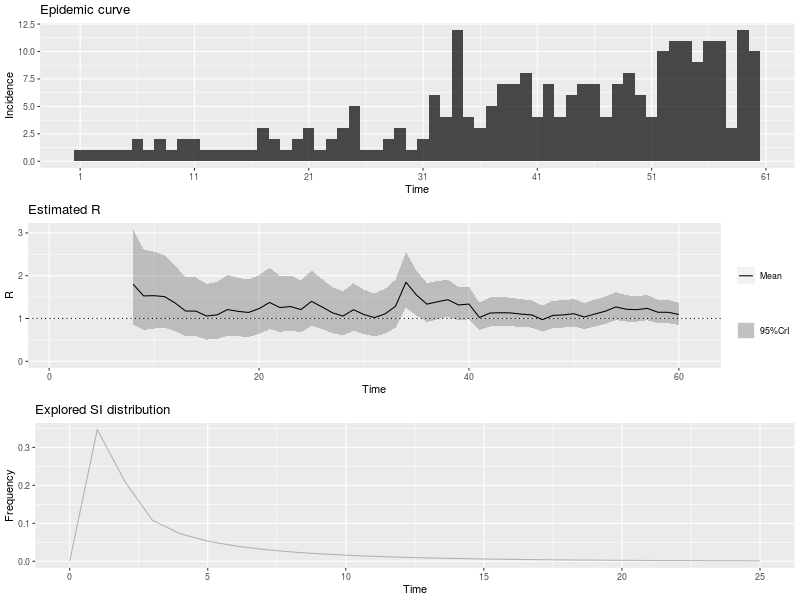

Data behind this chart, as committed beside it:
, t_start, t_end, Mean(R), Std(R), Quantile.0.025(R), Quantile.0.05(R), Quantile.0.25(R), Median(R), Quantile.0.75(R), Quantile.0.95(R), Quantile.0.975(R)
1, 2, 8, 1.803, 0.57, 0.8644, 0.978, 1.393, 1.743, 2.148, 2.831, 3.08
2, 3, 9, 1.529, 0.4834, 0.733, 0.8293, 1.181, 1.478, 1.821, 2.401, 2.611
3, 4, 10, 1.533, 0.4623, 0.7654, 0.8599, 1.201, 1.487, 1.815, 2.364, 2.563
4, 5, 11, 1.511, 0.4363, 0.781, 0.8721, 1.199, 1.47, 1.778, 2.293, 2.479
5, 6, 12, 1.362, 0.3933, 0.704, 0.7862, 1.081, 1.325, 1.603, 2.067, 2.235
6, 7, 13, 1.175, 0.3541, 0.5863, 0.6587, 0.9204, 1.139, 1.39, 1.811, 1.964
7, 8, 14, 1.172, 0.3533, 0.5849, 0.6571, 0.9182, 1.136, 1.387, 1.807, 1.959
8, 9, 15, 1.058, 0.3345, 0.5072, 0.5738, 0.8171, 1.023, 1.26, 1.661, 1.807
9, 10, 16, 1.085, 0.3432, 0.5204, 0.5887, 0.8384, 1.049, 1.293, 1.704, 1.854
10, 11, 17, 1.208, 0.3643, 0.6032, 0.6776, 0.9469, 1.172, 1.43, 1.863, 2.02
11, 12, 18, 1.167, 0.3518, 0.5825, 0.6544, 0.9143, 1.132, 1.381, 1.799, 1.951
12, 13, 19, 1.141, 0.3442, 0.5698, 0.6402, 0.8945, 1.107, 1.351, 1.76, 1.908
13, 14, 20, 1.231, 0.3552, 0.6358, 0.71, 0.9761, 1.197, 1.448, 1.867, 2.018
14, 15, 21, 1.375, 0.3675, 0.7517, 0.8313, 1.113, 1.342, 1.602, 2.03, 2.183
15, 16, 22, 1.256, 0.3356, 0.6864, 0.7591, 1.016, 1.226, 1.463, 1.854, 1.994
16, 17, 23, 1.279, 0.3302, 0.7157, 0.7883, 1.043, 1.251, 1.483, 1.866, 2.003
17, 18, 24, 1.209, 0.3122, 0.6767, 0.7453, 0.9865, 1.182, 1.402, 1.764, 1.893
18, 19, 25, 1.401, 0.3302, 0.8303, 0.9055, 1.166, 1.375, 1.607, 1.985, 2.118
19, 20, 26, 1.27, 0.2994, 0.7528, 0.8209, 1.057, 1.247, 1.457, 1.799, 1.921
20, 21, 27, 1.133, 0.2747, 0.6598, 0.7217, 0.9373, 1.11, 1.304, 1.619, 1.731
21, 22, 28, 1.056, 0.2641, 0.6038, 0.6626, 0.8684, 1.034, 1.221, 1.525, 1.634
22, 23, 29, 1.205, 0.2841, 0.7144, 0.7792, 1.004, 1.183, 1.383, 1.708, 1.823
23, 24, 30, 1.092, 0.2649, 0.6362, 0.6958, 0.9037, 1.071, 1.257, 1.561, 1.669
24, 25, 31, 1.022, 0.2554, 0.5839, 0.6408, 0.8398, 1, 1.18, 1.475, 1.58
25, 26, 32, 1.107, 0.2685, 0.645, 0.7055, 0.9162, 1.086, 1.275, 1.583, 1.692
26, 27, 33, 1.285, 0.2873, 0.7849, 0.8516, 1.081, 1.264, 1.465, 1.791, 1.906
27, 28, 34, 1.848, 0.3319, 1.256, 1.338, 1.615, 1.828, 2.06, 2.426, 2.553
28, 29, 35, 1.548, 0.2695, 1.066, 1.133, 1.359, 1.533, 1.721, 2.017, 2.12
29, 30, 36, 1.335, 0.2325, 0.9193, 0.9774, 1.172, 1.322, 1.484, 1.739, 1.828
30, 31, 37, 1.392, 0.2288, 0.9799, 1.038, 1.231, 1.379, 1.538, 1.788, 1.875
31, 32, 38, 1.439, 0.222, 1.037, 1.094, 1.283, 1.427, 1.582, 1.822, 1.905
32, 33, 39, 1.317, 0.2008, 0.9531, 1.005, 1.177, 1.307, 1.446, 1.664, 1.739
33, 34, 40, 1.337, 0.195, 0.9825, 1.033, 1.201, 1.328, 1.463, 1.673, 1.746
34, 35, 41, 1.024, 0.1639, 0.7279, 0.7697, 0.9088, 1.015, 1.129, 1.307, 1.369
35, 36, 42, 1.127, 0.1739, 0.8124, 0.8572, 1.006, 1.118, 1.239, 1.428, 1.493
36, 37, 43, 1.135, 0.1731, 0.8215, 0.8662, 1.014, 1.126, 1.247, 1.434, 1.499
37, 38, 44, 1.13, 0.1704, 0.8211, 0.8652, 1.011, 1.122, 1.24, 1.424, 1.488
38, 39, 45, 1.101, 0.166, 0.8001, 0.843, 0.9851, 1.093, 1.208, 1.388, 1.449
39, 40, 46, 1.083, 0.1632, 0.7866, 0.8288, 0.9684, 1.074, 1.188, 1.364, 1.425
40, 41, 47, 0.9726, 0.1538, 0.6949, 0.7342, 0.865, 0.9645, 1.071, 1.239, 1.296
41, 42, 48, 1.072, 0.1635, 0.7759, 0.8181, 0.9578, 1.064, 1.177, 1.354, 1.416
42, 43, 49, 1.084, 0.1634, 0.7874, 0.8297, 0.9695, 1.076, 1.189, 1.366, 1.427
43, 44, 50, 1.112, 0.1639, 0.8138, 0.8564, 0.997, 1.103, 1.217, 1.394, 1.455
44, 45, 51, 1.035, 0.156, 0.752, 0.7923, 0.9258, 1.027, 1.135, 1.304, 1.362
45, 46, 52, 1.105, 0.1612, 0.8123, 0.8543, 0.9929, 1.098, 1.21, 1.383, 1.443
46, 47, 53, 1.171, 0.164, 0.8718, 0.9149, 1.057, 1.163, 1.277, 1.453, 1.513
47, 48, 54, 1.27, 0.1668, 0.9645, 1.009, 1.154, 1.263, 1.378, 1.556, 1.617
48, 49, 55, 1.216, 0.157, 0.9279, 0.9698, 1.107, 1.209, 1.318, 1.485, 1.542
49, 50, 56, 1.206, 0.152, 0.9268, 0.9675, 1.1, 1.2, 1.305, 1.466, 1.522
50, 51, 57, 1.237, 0.15, 0.9607, 1.001, 1.133, 1.231, 1.335, 1.494, 1.548
51, 52, 58, 1.146, 0.1401, 0.8884, 0.9262, 1.049, 1.141, 1.238, 1.386, 1.437
52, 53, 59, 1.144, 0.1378, 0.8905, 0.9277, 1.049, 1.139, 1.234, 1.38, 1.43
53, 54, 60, 1.094, 0.1327, 0.8496, 0.8853, 1.002, 1.089, 1.18, 1.321, 1.369
